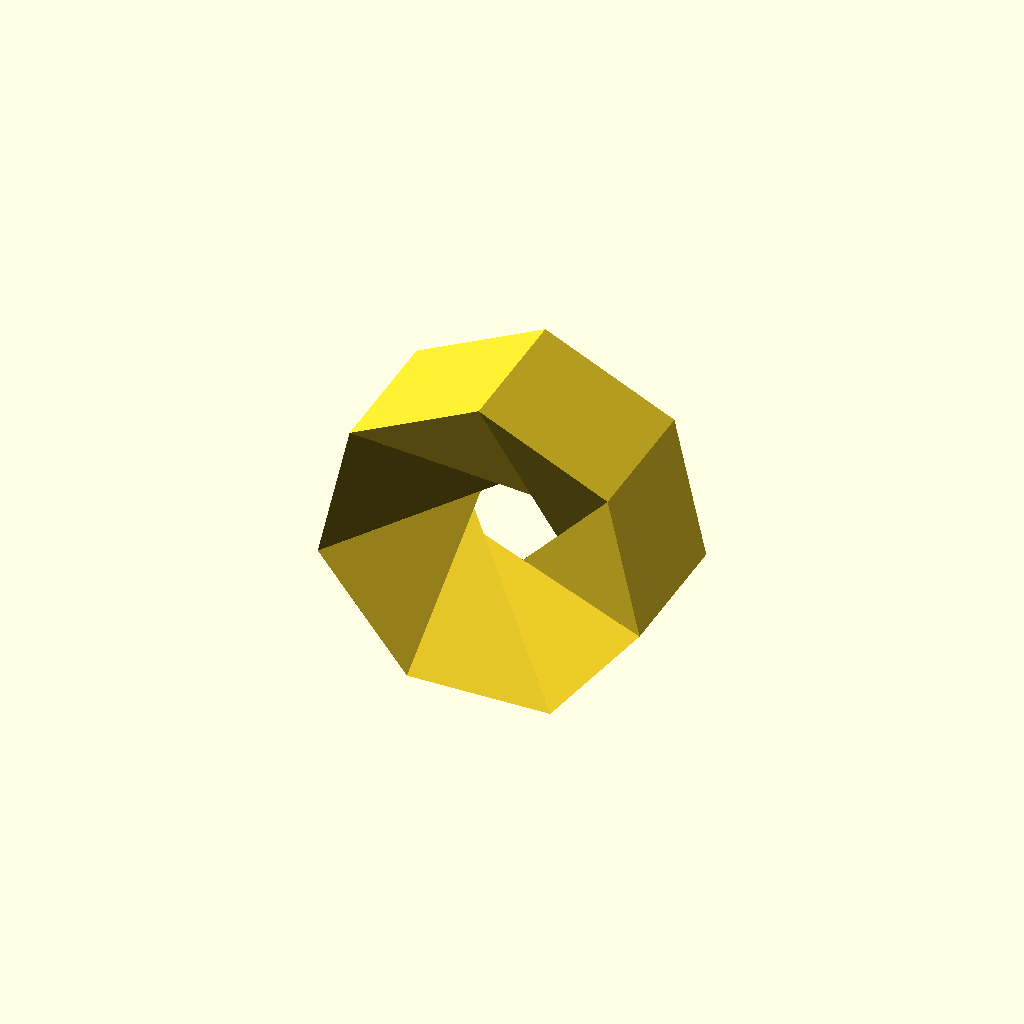
Cell 1: rendered with the file's own defaults.
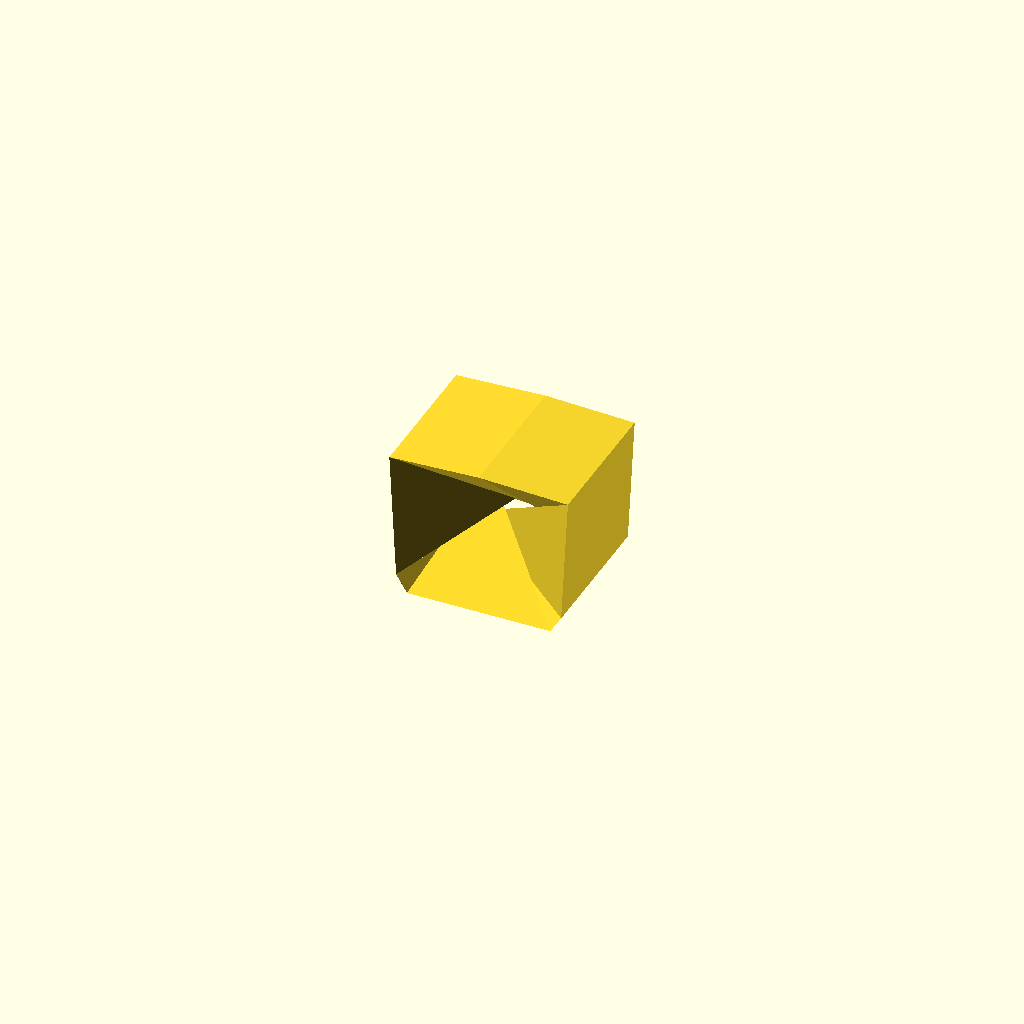
Cell 2 — pi set to 360, the other parameters unchanged.
All cells are drawn from one camera (rotation 55°, 0°, 25°, orthographic, colour scheme Cornfield), so only the parameter changes between them.
OpenSCAD source file DATABASE/MiscThingiverse/heptagonal_iris.scad:
/*

A toroidal polyhedra from McCooey's "Visual Polyhedra" site - http://dmccooey.com/polyhedra/ 

This example is a heptagonal iris

-----
http://dmccooey.com/polyhedra/HeptagonalIrisToroid.html

Vertices:
14  (14[5])
Faces:
21  (7 squares + 14 obtuse triangles)
Edges:
35  (21 short + 7 medium + 7 long)
Symmetry:
7-fold Dihedral  (D7)
-----
PCM April, 201
*/





translate([0,0,25.96])
scale(25)
rotate([90,0,0])
polyhedron (iris_cords,Faces);

/*
Heptagonal Iris Toroid

C0 = square-root of a root of the polynomial:  448*(x^3) - 224*(x^2) + 28*x - 1
C1 = square-root of a root of the polynomial:  448*(x^3) - 336*(x^2) + 56*x - 1
C2 = root of the polynomial:  8*(x^3) - 4*(x^2) - 4*x + 1
C3 = square-root of a root of the polynomial:  448*(x^3) - 560*(x^2) + 84*x - 1
C4 = root of the polynomial:  8*(x^3) - 8*(x^2) - 2*x + 1
C5 = square-root of a root of the polynomial:  7*(x^3) - 14*(x^2) + 7*x - 1
*/

pi = 180.;

C0 = 1 / (4 * cos(pi/14));
C1 = (1 + cos(pi/7)) * sqrt(7) / 7;
C2 = cos(pi/7);
C3 = 1/tan(pi/7) / 2;
C4 = 1 / (4 * sin(pi/14));
C5 = 1 / (2 * sin(pi/7));

   iris_cords = [
      [  C4, -C0,  0.5],
      [  C4, -C0, -0.5],
      [ -C4, -C0,  0.5],
      [ -C4, -C0, -0.5],
      [  C2,  C1,  0.5],
      [  C2,  C1, -0.5],
      [ -C2,  C1,  0.5],
      [ -C2,  C1, -0.5],
      [ 0.5, -C3,  0.5],
      [ 0.5, -C3, -0.5],
      [-0.5, -C3,  0.5],
      [-0.5, -C3, -0.5],
      [ 0.0,  C5,  0.5],
      [ 0.0,  C5, -0.5],
      ];

Faces = [
[  0,  4,  5,  1 ],
[  4, 12, 13,  5 ],
[ 12,  6,  7, 13 ],
[  6,  2,  3,  7 ],
[  2, 10, 11,  3 ],
[ 10,  8,  9, 11 ],
[  8,  0,  1,  9 ],
[ 11,  0,  3 ],
[  3,  0,  8 ],
[ 13,  2,  5 ],
[  5,  2,  6 ],
[  9,  4, 11 ],
[ 11,  4,  0 ],
[  5,  6,  1 ],
[  1,  6, 12 ],
[  3,  8,  7 ],
[  7,  8, 10 ],
[  7, 10, 13 ],
[ 13, 10,  2 ],
[  1, 12,  9 ],
[  9, 12,  4 ],
    ];
Parameter table extracted from the source (name, type, default, range or options):
pi: number, default 180
